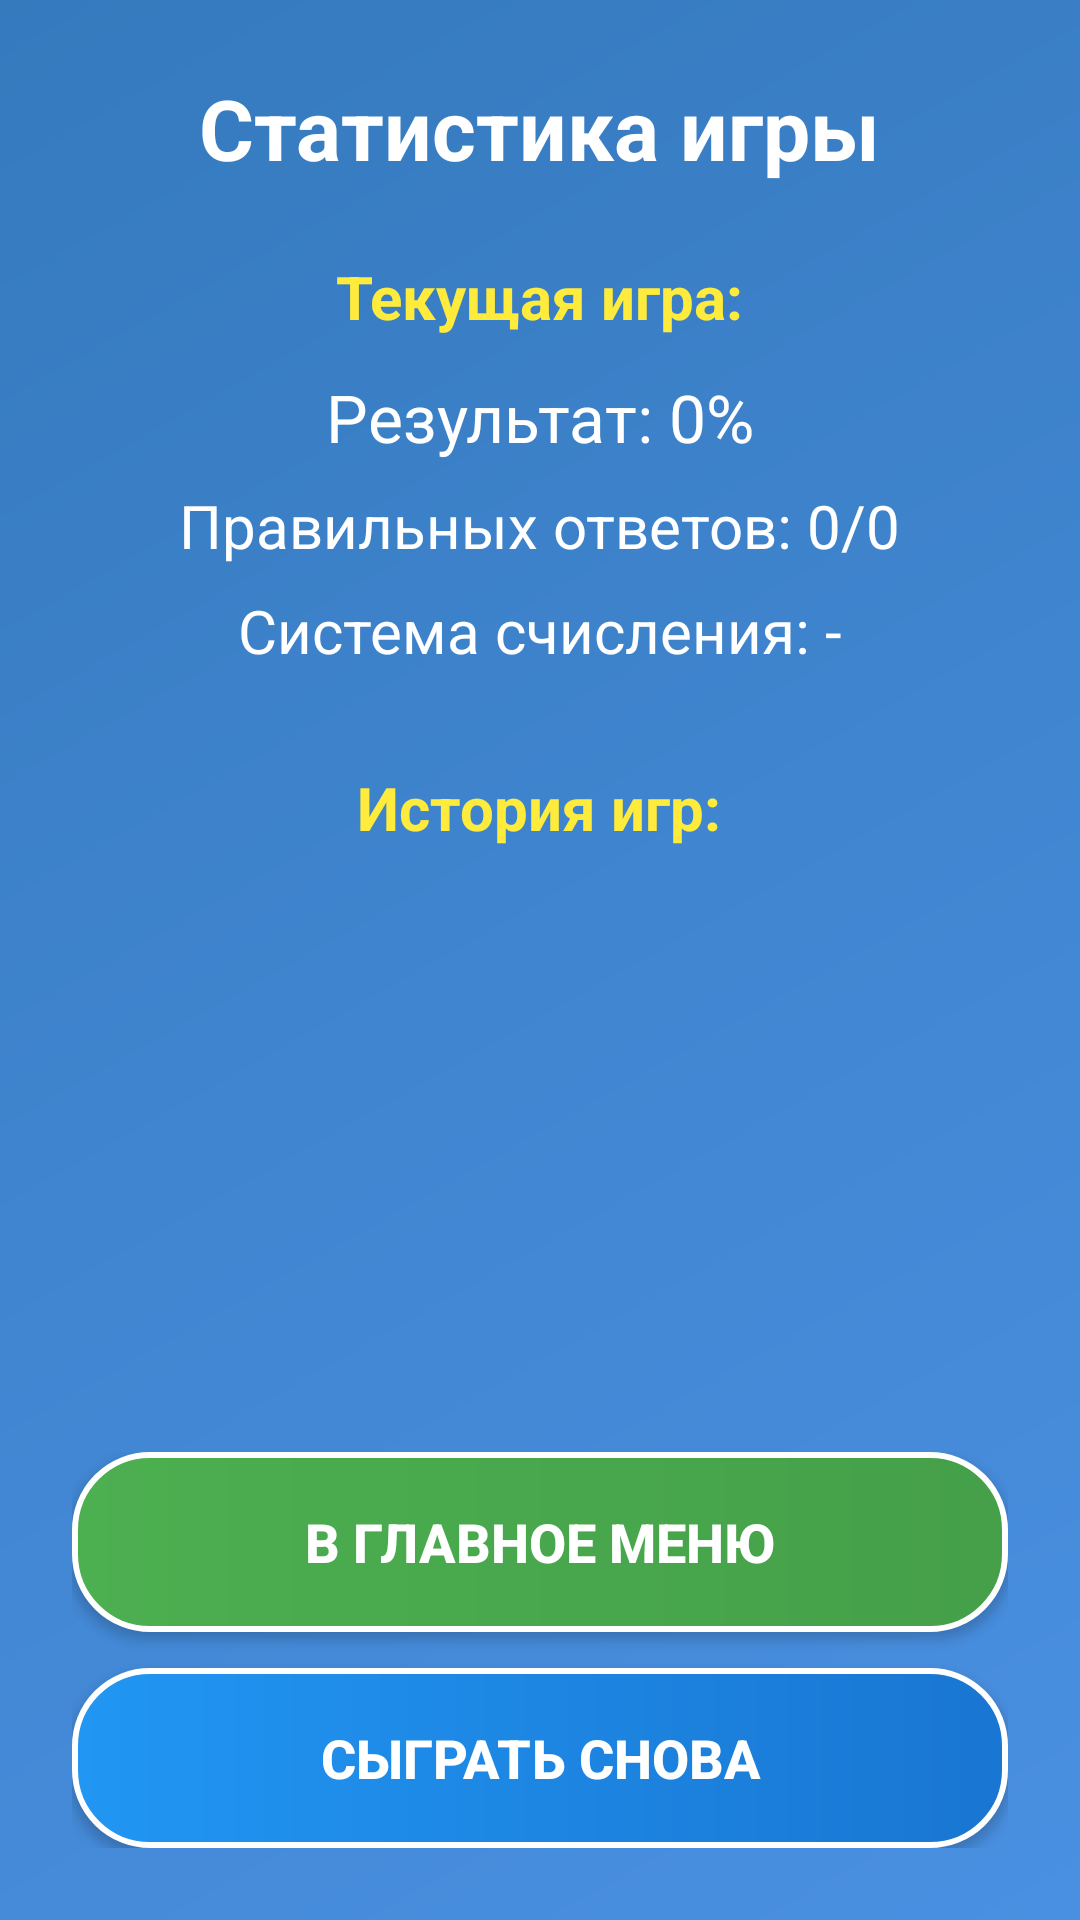

Android layout source for this screen:
<!-- AndroidManifest.xml: application theme Theme.CountingMasterA7 -->
<!-- res/layout/activity_statistics.xml -->
<?xml version="1.0" encoding="utf-8"?>
<LinearLayout xmlns:android="http://schemas.android.com/apk/res/android"
    android:layout_width="match_parent"
    android:layout_height="match_parent"
    android:orientation="vertical"
    android:background="@drawable/gradient_background">

    <ScrollView
        android:layout_width="match_parent"
        android:layout_height="0dp"
        android:layout_weight="1"
        android:padding="24dp">

        <LinearLayout
            android:layout_width="match_parent"
            android:layout_height="wrap_content"
            android:orientation="vertical"
            android:gravity="center_horizontal">

            <TextView
                android:id="@+id/stats_title"
                android:layout_width="wrap_content"
                android:layout_height="wrap_content"
                android:text="Статистика игры"
                android:textSize="28sp"
                android:textStyle="bold"
                android:textColor="#FFFFFF"
                android:layout_marginBottom="24dp"/>

            <TextView
                android:id="@+id/current_game_title"
                android:layout_width="wrap_content"
                android:layout_height="wrap_content"
                android:text="Текущая игра:"
                android:textSize="20sp"
                android:textStyle="bold"
                android:textColor="#FFEB3B"
                android:layout_marginBottom="12dp"/>

            <TextView
                android:id="@+id/score_text"
                android:layout_width="wrap_content"
                android:layout_height="wrap_content"
                android:text="Результат: 0%"
                android:textSize="22sp"
                android:textColor="#FFFFFF"
                android:layout_marginBottom="8dp"/>

            <TextView
                android:id="@+id/correct_text"
                android:layout_width="wrap_content"
                android:layout_height="wrap_content"
                android:text="Правильных ответов: 0/0"
                android:textSize="20sp"
                android:textColor="#FFFFFF"
                android:layout_marginBottom="8dp"/>

    <TextView
        android:id="@+id/last_level_text"
        android:layout_width="wrap_content"
        android:layout_height="wrap_content"
        android:text="Система счисления: -"
        android:textSize="20sp"
        android:textColor="#FFFFFF"
        android:layout_marginBottom="32dp"/>

            <TextView
                android:id="@+id/history_title"
                android:layout_width="wrap_content"
                android:layout_height="wrap_content"
                android:text="История игр:"
                android:textSize="20sp"
                android:textStyle="bold"
                android:textColor="#FFEB3B"
                android:layout_marginBottom="12dp"/>

            <LinearLayout
                android:id="@+id/history_container"
                android:layout_width="match_parent"
                android:layout_height="wrap_content"
                android:orientation="vertical"
                android:layout_marginBottom="16dp"/>

        </LinearLayout>
    </ScrollView>

    <LinearLayout
        android:layout_width="match_parent"
        android:layout_height="wrap_content"
        android:orientation="vertical"
        android:padding="24dp">

        <Button
            android:id="@+id/back_to_menu_button"
            android:layout_width="match_parent"
            android:layout_height="60dp"
            android:text="В ГЛАВНОЕ МЕНЮ"
            android:textSize="18sp"
            android:textStyle="bold"
            android:background="@drawable/button_gradient_green"
            android:textColor="#FFFFFF"
            android:layout_marginBottom="12dp"/>

        <Button
            android:id="@+id/play_again_button"
            android:layout_width="match_parent"
            android:layout_height="60dp"
            android:text="СЫГРАТЬ СНОВА"
            android:textSize="18sp"
            android:textStyle="bold"
            android:background="@drawable/button_gradient_blue"
            android:textColor="#FFFFFF"/>

    </LinearLayout>

</LinearLayout>
<!-- resources referenced by this layout -->
<resources>
  <!-- drawable button_gradient_blue (drawable) -->
  <?xml version="1.0" encoding="utf-8"?>
  <shape xmlns:android="http://schemas.android.com/apk/res/android">
      <gradient
          android:startColor="#2196F3"
          android:endColor="#1976D2"
          android:angle="0"/>
      <corners android:radius="25dp"/>
      <stroke android:width="2dp" android:color="#FFFFFF"/>
  </shape>
  <!-- drawable button_gradient_green (drawable) -->
  <?xml version="1.0" encoding="utf-8"?>
  <shape xmlns:android="http://schemas.android.com/apk/res/android">
      <gradient
          android:startColor="#4CAF50"
          android:endColor="#45A049"
          android:angle="0"/>
      <corners android:radius="25dp"/>
      <stroke android:width="2dp" android:color="#FFFFFF"/>
  </shape>
  <!-- drawable gradient_background (drawable) -->
  <?xml version="1.0" encoding="utf-8"?>
  <shape xmlns:android="http://schemas.android.com/apk/res/android">
      <gradient
          android:startColor="#4A90E2"
          android:endColor="#357ABD"
          android:angle="135"/>
  </shape>
  <style name="Theme.CountingMasterA7" parent="Base.Theme.CountingMasterA7" />
  <style name="Base.Theme.CountingMasterA7" parent="Theme.Material3.DayNight.NoActionBar">
          
          
      </style>
</resources>
